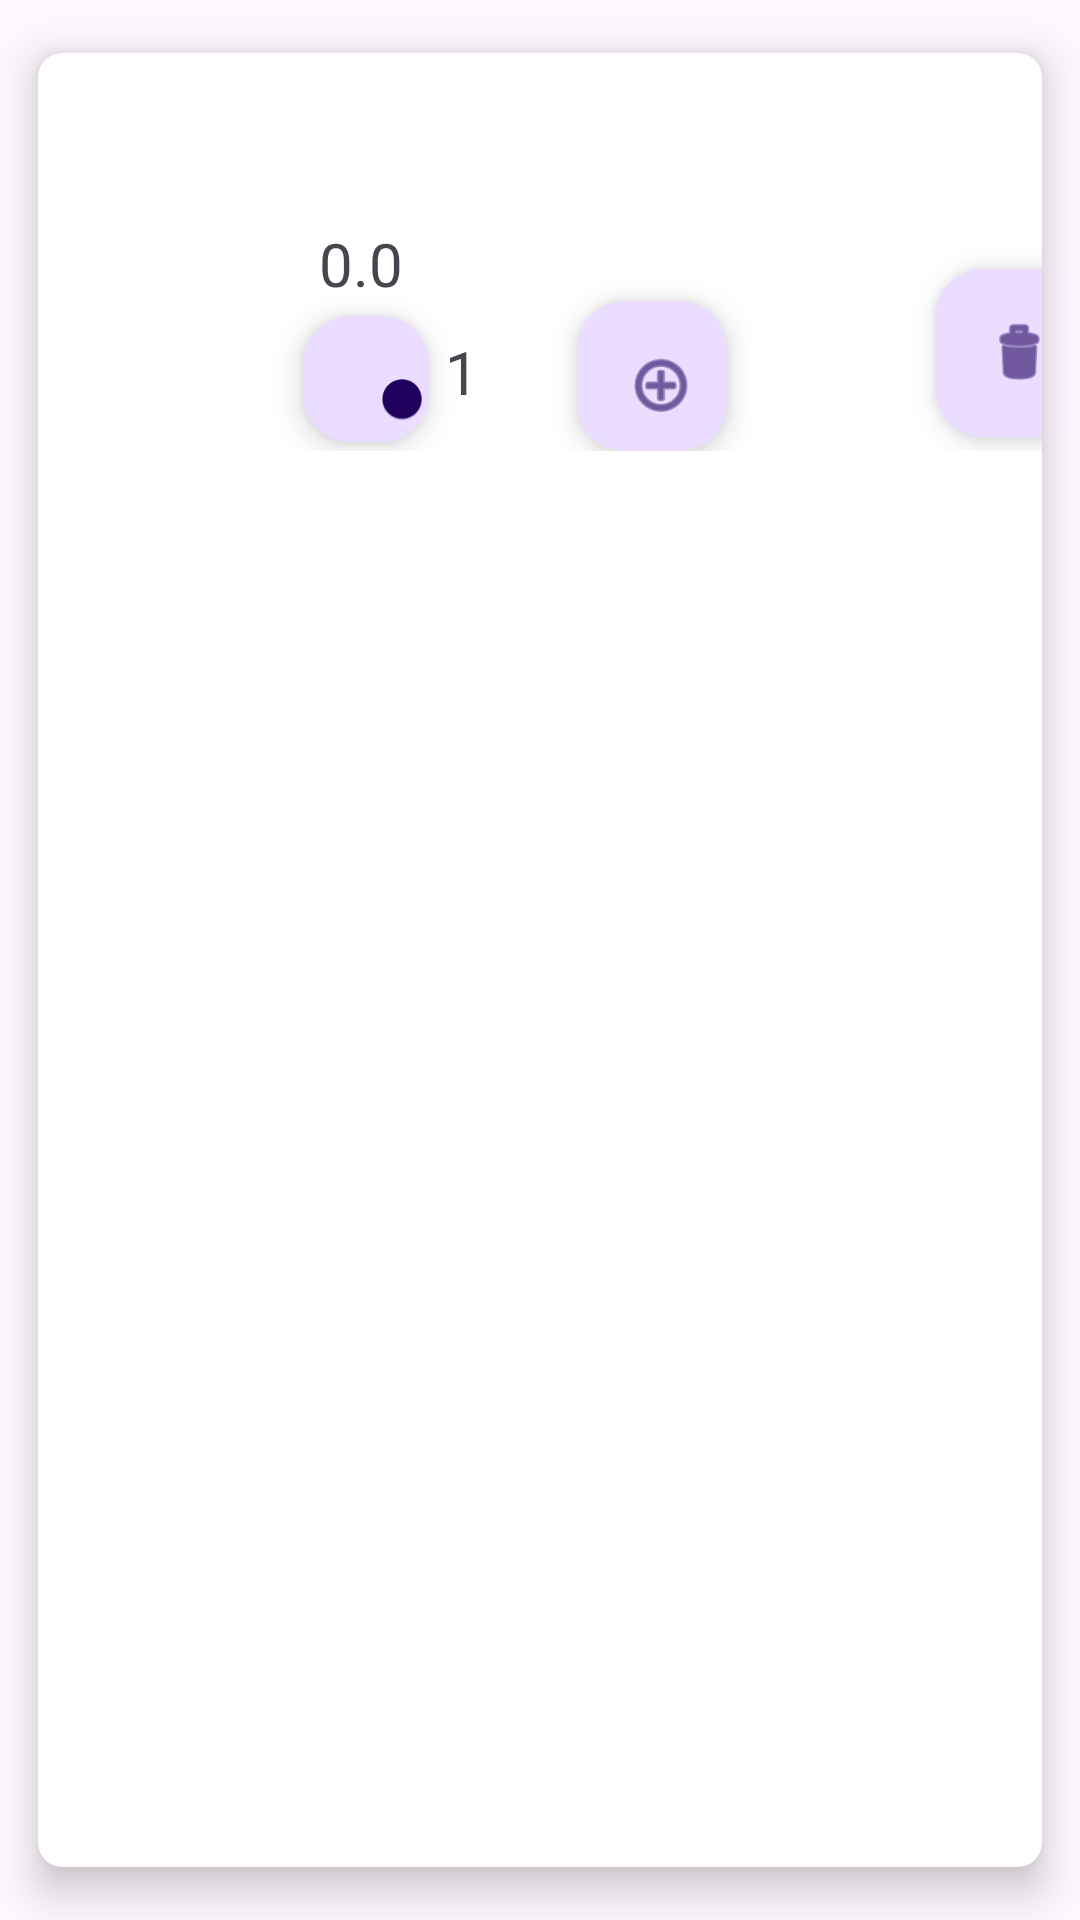

The Android layout XML behind this screen, and the referenced resources:
<!-- AndroidManifest.xml: application theme Theme.CathyCatering -->
<!-- res/layout/cartlayout.xml -->
<?xml version="1.0" encoding="utf-8"?>
<androidx.cardview.widget.CardView xmlns:android="http://schemas.android.com/apk/res/android"
    xmlns:app="http://schemas.android.com/apk/res-auto"
    xmlns:tools="http://schemas.android.com/tools"
    android:id="@+id/historyCardView"
    android:layout_width="match_parent"
    android:layout_height="wrap_content"
    android:layout_margin="5dp"
    app:cardBackgroundColor="@color/white"
    app:cardCornerRadius="8dp"
    app:cardElevation="8dp"
    app:cardMaxElevation="10dp"
    app:cardPreventCornerOverlap="true"
    app:cardUseCompatPadding="true">

    

    <androidx.constraintlayout.widget.ConstraintLayout
        android:id="@+id/productCardView"
        android:layout_width="373dp"
        android:layout_height="wrap_content"
        android:layout_margin="8dp">

        
        <ImageView
            android:id="@+id/cartProductImage"
            android:layout_width="75dp"
            android:layout_height="123dp"
            android:src="@mipmap/ic_launcher_round"
            app:layout_constraintStart_toStartOf="parent"
            app:layout_constraintTop_toTopOf="parent" />

        <TextView
            android:id="@+id/cartProductName"
            android:layout_width="wrap_content"
            android:layout_height="wrap_content"
            android:layout_marginStart="8dp"
            android:textAppearance="@style/Base.TextAppearance.AppCompat.Title"
            app:layout_constraintStart_toEndOf="@id/cartProductImage"
            app:layout_constraintTop_toTopOf="parent"
            tools:text="Product Name" />

        <TextView
            android:id="@+id/cartProductDescription"
            android:layout_width="wrap_content"
            android:layout_height="wrap_content"
            android:textSize="16sp"
            app:layout_constraintStart_toStartOf="@id/cartProductName"
            app:layout_constraintTop_toBottomOf="@id/cartProductName"
            tools:text="Product Description" />

        <TextView
            android:id="@+id/cartProductPrice"
            android:layout_width="wrap_content"
            android:layout_height="wrap_content"
            android:text="0.0"
            android:textSize="20sp"
            app:layout_constraintEnd_toEndOf="parent"
            app:layout_constraintHorizontal_bias="0.04"
            app:layout_constraintStart_toEndOf="@+id/cartProductImage"
            app:layout_constraintTop_toBottomOf="@+id/cartProductDescription" />

        <TextView
            android:id="@+id/quantity"
            android:layout_width="44dp"
            android:layout_height="35dp"
            android:layout_marginTop="36dp"
            android:layout_marginEnd="196dp"
            android:text="1"
            android:textSize="20sp"
            app:layout_constraintEnd_toEndOf="parent"
            app:layout_constraintStart_toEndOf="@+id/minusBtn"
            app:layout_constraintTop_toBottomOf="@+id/cartProductDescription" />

        <com.google.android.material.floatingactionbutton.FloatingActionButton
            android:id="@+id/minusBtn"
            android:layout_width="48dp"
            android:layout_height="42dp"
            android:layout_marginTop="4dp"
            android:clickable="true"
            app:layout_constraintEnd_toStartOf="@+id/quantity"
            app:layout_constraintHorizontal_bias="0.047"
            app:layout_constraintStart_toEndOf="@+id/cartProductImage"
            app:layout_constraintTop_toBottomOf="@+id/cartProductPrice"
            app:srcCompat="@android:drawable/btn_minus" />

        <com.google.android.material.floatingactionbutton.FloatingActionButton
            android:id="@+id/plusBtn"
            android:layout_width="52dp"
            android:layout_height="50dp"
            android:layout_marginTop="26dp"
            android:clickable="true"
            app:layout_constraintEnd_toEndOf="parent"
            app:layout_constraintHorizontal_bias="0.0"
            app:layout_constraintStart_toEndOf="@+id/quantity"
            app:layout_constraintTop_toBottomOf="@+id/cartProductDescription"
            app:srcCompat="@android:drawable/ic_menu_add" />

        <com.google.android.material.floatingactionbutton.FloatingActionButton
            android:id="@+id/delBtn"
            android:layout_width="wrap_content"
            android:layout_height="wrap_content"
            android:layout_marginTop="64dp"
            android:clickable="true"
            app:layout_constraintEnd_toEndOf="parent"
            app:layout_constraintHorizontal_bias="0.729"
            app:layout_constraintStart_toEndOf="@+id/plusBtn"
            app:layout_constraintTop_toTopOf="parent"
            app:srcCompat="@android:drawable/ic_menu_delete" />

    </androidx.constraintlayout.widget.ConstraintLayout>
</androidx.cardview.widget.CardView>
<!-- resources referenced by this layout -->
<resources>
  <color name="white">#FFFFFFFF</color>
  <style name="Theme.CathyCatering" parent="Base.Theme.CathyCatering" />
  <style name="Base.Theme.CathyCatering" parent="Theme.Material3.DayNight.NoActionBar">
          
          
      </style>
</resources>
